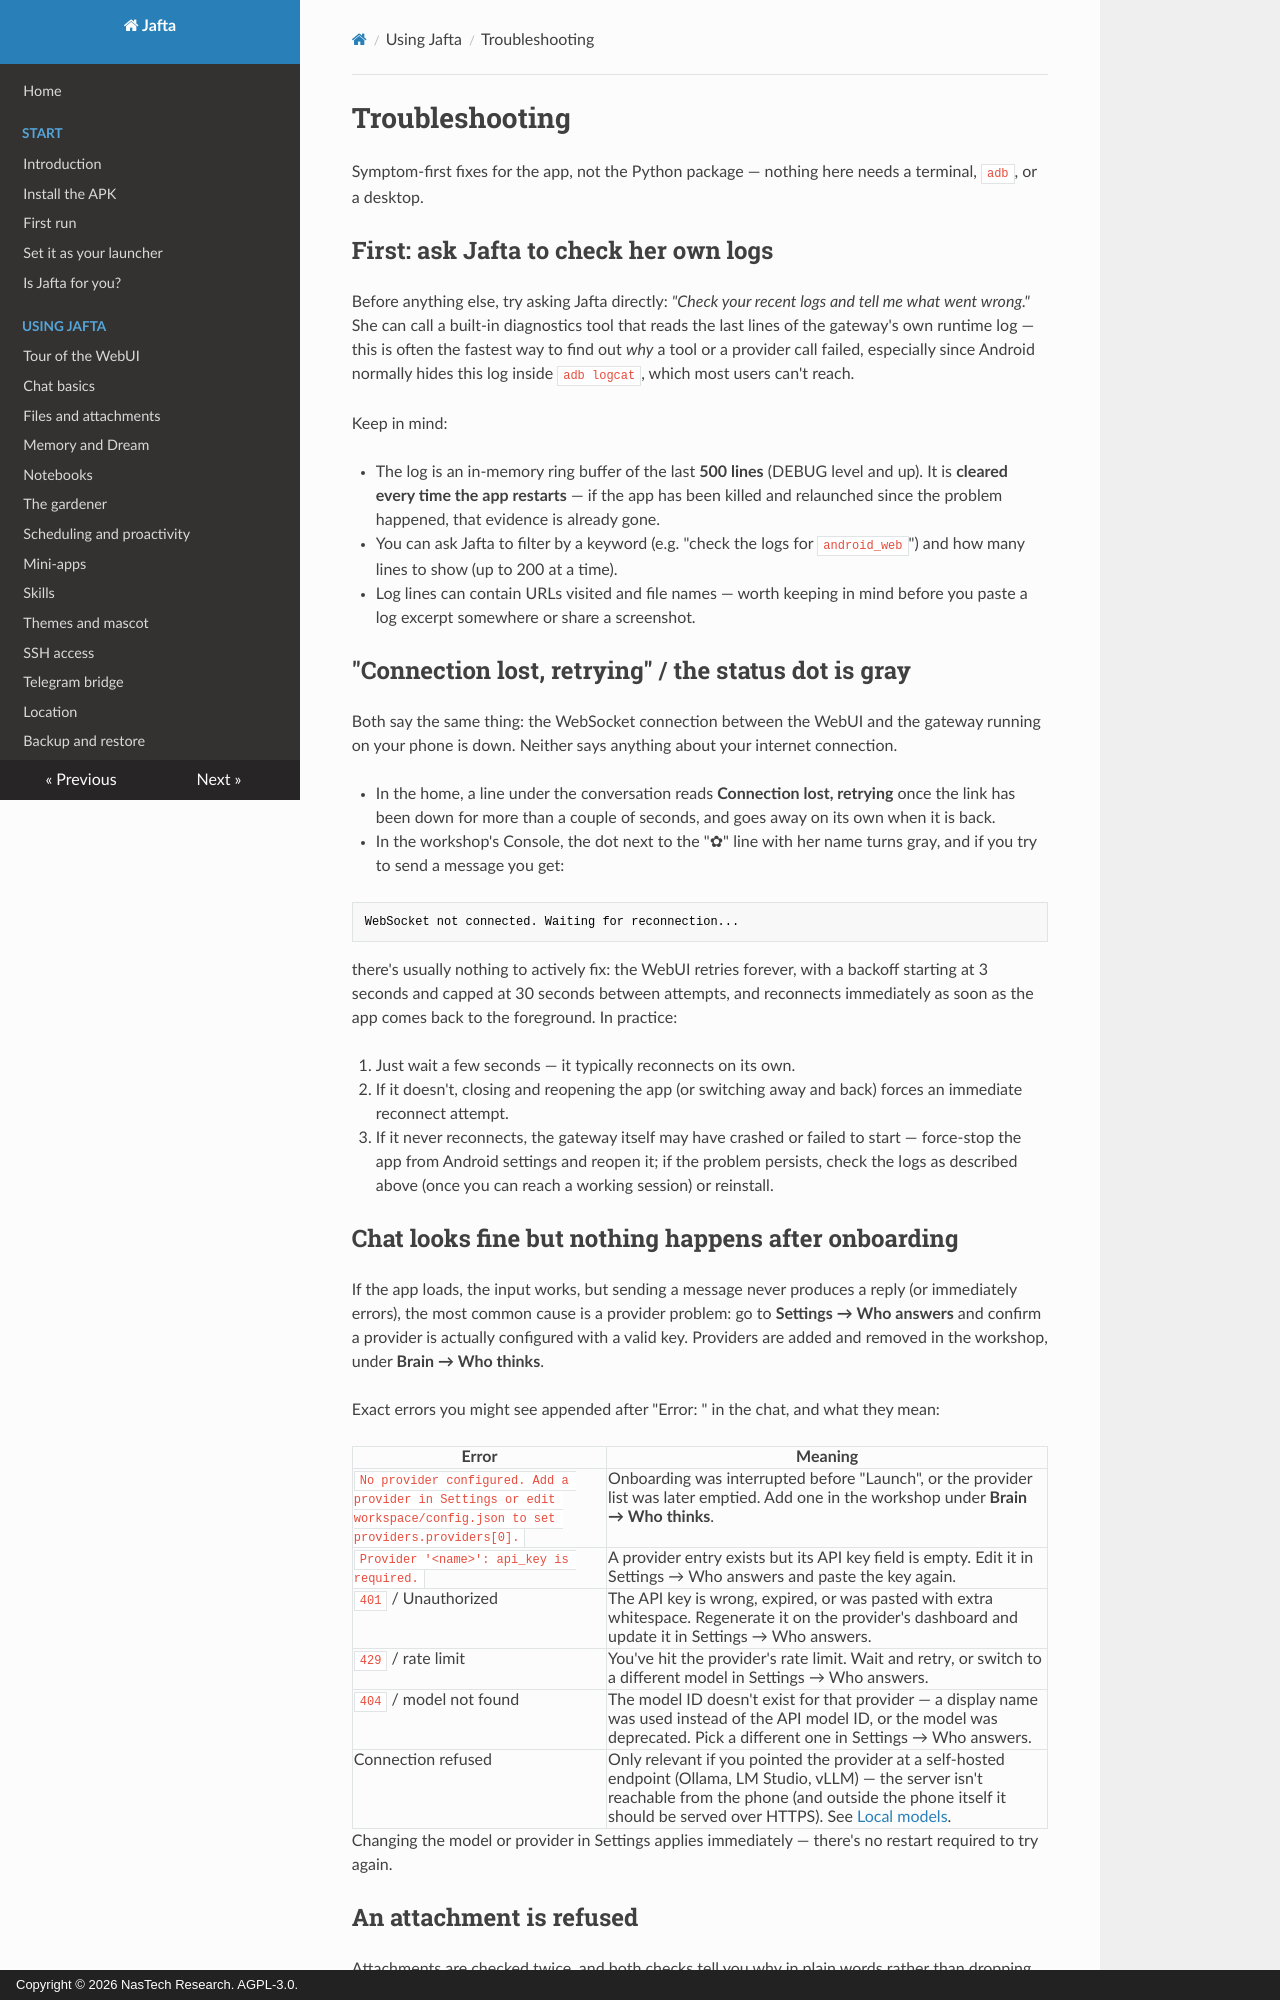

repository: nastechresearch/Jafta · page: using/troubleshooting/index.html · generator: mkdocs · copyright: Copyright © 2026 NasTech Research. AGPL-3.0.

# Troubleshooting

Symptom-first fixes for the app, not the Python package — nothing here needs a terminal, `adb`, or a desktop.

## First: ask Jafta to check her own logs

Before anything else, try asking Jafta directly: *"Check your recent logs and tell me what went wrong."* She can call a built-in diagnostics tool that reads the last lines of the gateway's own runtime log — this is often the fastest way to find out *why* a tool or a provider call failed, especially since Android normally hides this log inside `adb logcat`, which most users can't reach.

Keep in mind:

- The log is an in-memory ring buffer of the last **500 lines** (DEBUG level and up). It is **cleared every time the app restarts** — if the app has been killed and relaunched since the problem happened, that evidence is already gone.
- You can ask Jafta to filter by a keyword (e.g. "check the logs for `android_web`") and how many lines to show (up to 200 at a time).
- Log lines can contain URLs visited and file names — worth keeping in mind before you paste a log excerpt somewhere or share a screenshot.

## "Connection lost, retrying" / the status dot is gray

Both say the same thing: the WebSocket connection between the WebUI and the gateway running on your phone is down. Neither says anything about your internet connection.

- In the home, a line under the conversation reads **Connection lost, retrying** once the link has been down for more than a couple of seconds, and goes away on its own when it is back.
- In the workshop's Console, the dot next to the "✿" line with her name turns gray, and if you try to send a message you get:

```text
WebSocket not connected. Waiting for reconnection...
```

there's usually nothing to actively fix: the WebUI retries forever, with a backoff starting at 3 seconds and capped at 30 seconds between attempts, and reconnects immediately as soon as the app comes back to the foreground. In practice:

1. Just wait a few seconds — it typically reconnects on its own.
2. If it doesn't, closing and reopening the app (or switching away and back) forces an immediate reconnect attempt.
3. If it never reconnects, the gateway itself may have crashed or failed to start — force-stop the app from Android settings and reopen it; if the problem persists, check the logs as described above (once you can reach a working session) or reinstall.

## Chat looks fine but nothing happens after onboarding

If the app loads, the input works, but sending a message never produces a reply (or immediately errors), the most common cause is a provider problem: go to **Settings → Who answers** and confirm a provider is actually configured with a valid key. Providers are added and removed in the workshop, under **Brain → Who thinks**.

Exact errors you might see appended after "Error: " in the chat, and what they mean:

| Error | Meaning |
|---|---|
| `No provider configured. Add a provider in Settings or edit workspace/config.json to set providers.providers[0].` | Onboarding was interrupted before "Launch", or the provider list was later emptied. Add one in the workshop under **Brain → Who thinks**. |
| `Provider '<name>': api_key is required.` | A provider entry exists but its API key field is empty. Edit it in Settings → Who answers and paste the key again. |
| `401` / Unauthorized | The API key is wrong, expired, or was pasted with extra whitespace. Regenerate it on the provider's dashboard and update it in Settings → Who answers. |
| `429` / rate limit | You've hit the provider's rate limit. Wait and retry, or switch to a different model in Settings → Who answers. |
| `404` / model not found | The model ID doesn't exist for that provider — a display name was used instead of the API model ID, or the model was deprecated. Pick a different one in Settings → Who answers. |
| Connection refused | Only relevant if you pointed the provider at a self-hosted endpoint (Ollama, LM Studio, vLLM) — the server isn't reachable from the phone (and outside the phone itself it should be served over HTTPS). See [Local models](../reference/local-models.md). |

Changing the model or provider in Settings applies immediately — there's no restart required to try again.

## An attachment is refused

Attachments are checked twice, and both checks tell you why in plain words rather than dropping the file silently:

- **In the composer**, before anything is sent: more than 4 images, more than 1 video or more than 4 other files in one message, a file over its size cap, or a file the phone couldn't read. The file is not added and the app says which limit it hit (a line in the home chat, a toast in the workshop) ("Too many images in one message", "The file is too large", "I couldn't open this file", …). Attach fewer files, or smaller ones.
- **On the gateway**, after sending: the same limits, plus files it couldn't decode. The chat shows the same kind of explanation, and the message is treated as not sent.

See [Files and attachments](./attachments.md) for the exact limits.
